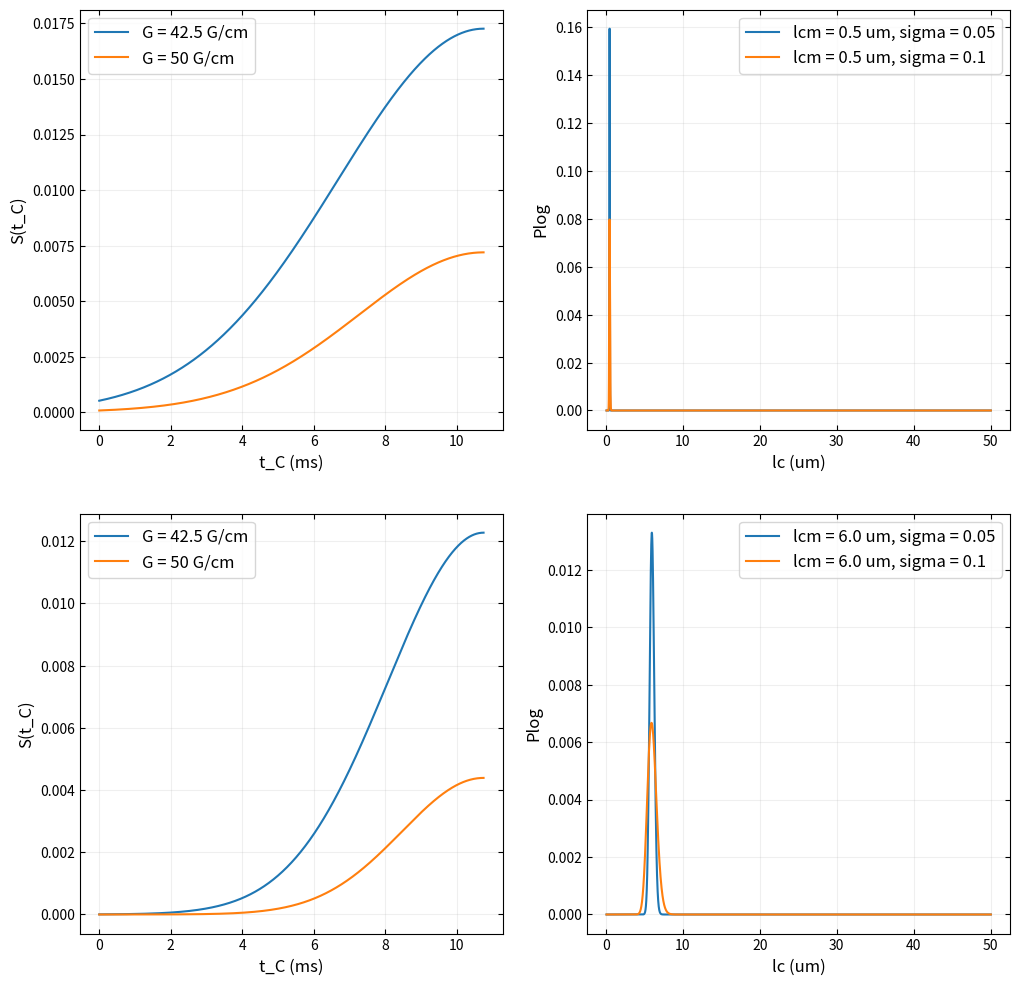

Source code (Python):
import numpy as np
from itertools import product
from matplotlib import pyplot as plt
from matplotlib.ticker import AutoMinorLocator


def M_nogse(t_C, tau_c, G, D0=1e-5, N=2, T=21.5 * 1e-3):
    """Función que calcula la magnetización resultante de aplicar la secuencia de Pulsos Non Oscillating Gradient Spin Echo (NOGSE).

    Args:
        t_C (float): Tiempo de refocalización en secuencia CPMG. (ms) Nuestra variable que vamos a cambiar.
        T (float): Tiempo total de la secuencia. (ms)
        N (int): Número de pulsos/ciclos de la secuencia CPMG. (adimensional)
        tau_c (float): Tiempo de correlación. (ms) -> relacionado con l_c como tau_c = l_c^2 / (2 D0)
        D0 (float): Coeficiente de difusión. (cm^2 / ms)
        G (float): Gradiente de campo magnético. (G/cm)

    Returns:
        float: Magnetización resultante de aplicar la secuencia NOGSE.
    """
    g = 26752.218744  # s**-1 y gauss**-1 #gamma del nucleo del proton

    T = np.array(T)
    t_C = np.array(t_C)
    N = np.array(N)
    G = np.array(G)

    t_H = T - (N - 1) * t_C  # Tiempo de la secuencia Hahn

    bSE = (
        g * G * np.sqrt(D0 * tau_c)
    )  # tau_c es el tiempo de correlacion, D0 coefficiente de difusion del orden de

    return (
        np.exp(
            -(bSE**2)
            * tau_c**2
            * (4 * np.exp(-t_H / tau_c / 2) - np.exp(-t_H / tau_c) - 3 + t_H / tau_c)
        )
        * np.exp(
            -(bSE**2)
            * tau_c**2
            * (
                (N - 1) * t_C / tau_c
                + (-1) ** (N - 1) * np.exp(-(N - 1) * t_C / tau_c)
                + 1
                - 2 * N
                - 4
                * np.exp(-(N - 1) * t_C / tau_c) ** (1 / (N - 1) / 2)
                * (-np.exp(-(N - 1) * t_C / tau_c) ** (1 / (N - 1))) ** (N - 1)
                / (np.exp(-(N - 1) * t_C / tau_c) ** (1 / (N - 1)) + 1)
                + 4
                * np.exp(-(N - 1) * t_C / tau_c) ** (1 / (N - 1) / 2)
                / (np.exp(-(N - 1) * t_C / tau_c) ** (1 / (N - 1)) + 1)
                + 4
                * (-np.exp(-(N - 1) * t_C / tau_c) ** (1 / (N - 1))) ** (N - 1)
                * np.exp(-(N - 1) * t_C / tau_c) ** (1 / (N - 1))
                / (np.exp(-(N - 1) * t_C / tau_c) ** (1 / (N - 1)) + 1) ** 2
                + 4
                * np.exp(-(N - 1) * t_C / tau_c) ** (1 / (N - 1))
                * ((N - 1) * np.exp(-(N - 1) * t_C / tau_c) ** (1 / (N - 1)) + N - 2)
                / (np.exp(-(N - 1) * t_C / tau_c) ** (1 / (N - 1)) + 1) ** 2
            )
        )
        * np.exp(
            2
            * tau_c**2
            * (
                (
                    np.exp((-t_H + 2 * t_C) / tau_c / 2)
                    + np.exp((t_C - 2 * t_H) / tau_c / 2)
                    - np.exp((t_C - t_H) / tau_c) / 2
                    - np.exp(-t_H / tau_c) / 2
                    + np.exp(t_C / tau_c / 2)
                    + np.exp(-t_H / tau_c / 2)
                    - np.exp(t_C / tau_c) / 2
                    - 0.1e1 / 0.2e1
                )
                * (-1) ** (2 * N)
                + 2
                * (-1) ** (1 + N)
                * np.exp(-(2 * N * t_C - 3 * t_C + t_H) / tau_c / 2)
                + (
                    np.exp(((3 - 2 * N) * t_C - 2 * t_H) / tau_c / 2)
                    - np.exp((-N * t_C + 2 * t_C - t_H) / tau_c) / 2
                    + np.exp(-(2 * N * t_C - 4 * t_C + t_H) / tau_c / 2)
                    + np.exp(-(2 * N * t_C - 2 * t_C + t_H) / tau_c / 2)
                    - np.exp((-N * t_C + t_C - t_H) / tau_c) / 2
                    + np.exp(-t_C * (-3 + 2 * N) / tau_c / 2)
                    - np.exp(-t_C * (N - 2) / tau_c) / 2
                    - np.exp(-(N - 1) * t_C / tau_c) / 2
                )
                * (-1) ** N
                + 2 * (-1) ** (1 + 2 * N) * np.exp((t_C - t_H) / tau_c / 2)
            )
            * bSE**2
            / (np.exp(t_C / tau_c) + 1)
        )
    )


def S_nogse(
    lcs,
    lcm: float,
    sigma: float,
    t_C: float,
    G: float,
    D0=1e-5,
    N=2,
    T=21.5 * 1e-3,
    TE=54.3 * 1e-3,
    T2=31.5 * 1e-3,
):
    """Función que calcula la señal resultante de aplicar la secuencia de Pulsos Non Oscillating Gradient Spin Echo (NOGSE) con los efectos de la relajación transversal
    en un valor de tiempo de refocalización de CPMG t_C.

    Args:
        lc (np.array) : Longitud de correlación para la distribución de tamaños. (cm) relacionado con tau_c = l_c^2 / (2 D0)
        lcm (float): Mediana de la longitud de correlación. (cm)
        sigma (float): Desviación estándar de la distribución de tamaños.
        t_C (float): Tiempo de refocalización en secuencia CPMG. (s) Nuestra variable temporal.
        G (float): Gradiente de campo magnético. (G/cm)
        D0 (float): Coeficiente de difusión. (cm^2 / s)
        N (int): Número de pulsos/ciclos de la secuencia CPMG. (adimensional)
        T (float): Tiempo total de la secuencia. (s)
        TE (float): Tiempo total de evolución mayor a T. (s)
        T2 (float): Tiempo de relajación transversal. (s)

    Returns:
        S(t_C) (float): Señal resultante
    """

    D0 = np.array(D0)
    tau_cs = np.power(lcs, 2) / (2 * D0)

    return np.sum(
        M_nogse(t_C, tau_cs, G, D0, N, T) * Plog(lcs, lcm, sigma) * np.exp(-TE / T2)
    )


def Plog(lc, lcm, sigma):
    """Función de densidad de probabilidad de una distribución lognormal.

    Args:
        lc (np.array): longitudes de correlación para las cuales se calcula la densidad de probabilidad.
        lcm (float): Mediana de la longitud de correlación.
        sigma (float): Desviación estándar de la distribución.

    Returns:
        float: Densidad de probabilidad en lc.

    Asegurarse de poner lc y lcm en las mismas unidades. (micrómetros)
    """

    lc = np.array(lc)

    pre_factor = 1 / (lc * sigma * np.sqrt(2 * np.pi))
    numerator = (np.log(lc) - np.log(lcm)) ** 2
    denominator = 2 * sigma**2
    Pl = pre_factor * np.exp(-numerator / denominator)
    return Pl / np.sum(Pl)


if __name__ == "__main__":
    # Parametros de las posibles distribuciones de tamaños de restricción
    lcm_min = 0.5 * 1e-3  # cm
    lcm_step = 0.1 * 1e-3  # cm
    lcm_max = 6 * 1e-3  # cm

    sigma_min = 0.01
    sigma_step = 0.01
    sigma_max = 1.0

    # Longitudes de correlación, simulamos un rango de 0.01 a 50 micrómetros con N_compartimientos = 5000
    lc_min = 0.1 * 1e-3  # cm
    lc_max = 50 * 1e-3  # cm
    N_compartimientos = 5000

    lcs = np.linspace(lc_min, lc_max, N_compartimientos)  # Longitudes de correlación

    # Parametros fijos de la señal de NOGSE
    T = 21.5 * 1e-3  # s
    TE = 54.3 * 1e-3  # s
    T2 = 31.5 * 1e-3  # s
    N = 2  # adimensional
    D0 = 1e-5  # cm^2/s

    # Tiempos de CMPG
    t_Cs = np.linspace(0, T / N, 1100)  # s

    # Gradientes de campo magnético
    Gs = [42.5, 50]  # G/cm
    lcms = [0.5e-3, 6e-3]  # cm
    sigmas = [0.05, 0.1]

    fig, axs = plt.subplots(2, 2, figsize=(12, 12))
    for i, (sigma, lcm) in enumerate(product(sigmas, lcms)):
        axs[i % 2, 1].plot(
            lcs * 1e3,
            Plog(lcs, lcm, sigma),
            label=f"lcm = {lcm * 1e3} um, sigma = {sigma}",
        )
        axs[i % 2, 1].legend(fontsize=12)
        axs[i % 2, 1].tick_params(
            axis="both", which="both", direction="in", top=True, right=True
        )
        axs[i % 2, 1].grid(which="both", alpha=0.2)
        axs[i % 2, 1].set_xlabel("lc (um)", fontsize=12)
        axs[i % 2, 1].set_ylabel("Plog", fontsize=12)

    S_nogse_tc = np.zeros(len(t_Cs))
    S_nogse_tc2 = np.zeros(len(t_Cs))
    for _t, t_C in enumerate(t_Cs):
        S_nogse_tc[_t] = S_nogse(lcs, 0.5e-3, 0.05, t_C, Gs[0], D0, N, T, TE, T2)
        S_nogse_tc2[_t] = S_nogse(lcs, 0.5e-3, 0.1, t_C, Gs[1], D0, N, T, TE, T2)

    axs[0, 0].plot(
        t_Cs * 1e3,
        S_nogse_tc,
        label=f"G = {Gs[0]} G/cm",
    )
    axs[0, 0].plot(
        t_Cs * 1e3,
        S_nogse_tc2,
        label=f"G = {Gs[1]} G/cm",
    )
    axs[0, 0].legend(fontsize=12)
    axs[0, 0].tick_params(
        axis="both", which="both", direction="in", top=True, right=True
    )
    axs[0, 0].grid(which="both", alpha=0.2)
    axs[0, 0].set_xlabel("t_C (ms)", fontsize=12)
    axs[0, 0].set_ylabel("S(t_C)", fontsize=12)

    S_nogse_tc = np.zeros(len(t_Cs))
    S_nogse_tc2 = np.zeros(len(t_Cs))
    for _t, t_C in enumerate(t_Cs):
        S_nogse_tc[_t] = S_nogse(lcs, 6e-3, 0.05, t_C, Gs[0], D0, N, T, TE, T2)
        S_nogse_tc2[_t] = S_nogse(lcs, 6e-3, 0.1, t_C, Gs[1], D0, N, T, TE, T2)

    axs[1, 0].plot(
        t_Cs * 1e3,
        S_nogse_tc,
        label=f"G = {Gs[0]} G/cm",
    )
    axs[1, 0].plot(
        t_Cs * 1e3,
        S_nogse_tc2,
        label=f"G = {Gs[1]} G/cm",
    )
    axs[1, 0].legend(fontsize=12)
    axs[1, 0].tick_params(
        axis="both", which="both", direction="in", top=True, right=True
    )
    axs[1, 0].grid(which="both", alpha=0.2)
    axs[1, 0].set_xlabel("t_C (ms)", fontsize=12)
    axs[1, 0].set_ylabel("S(t_C)", fontsize=12)

    plt.show()

    # for

    #     for G in Gs:
    #         S_nogse_tc = np.zeros(len(t_Cs))
    #         for j, t_C in enumerate(t_Cs):
    #             S_nogse_tc[j] = S_nogse(lcs, lcm, sigma, t_C, G, D0, N, T, TE, T2)
    #         axs[i % 2, 0].plot(
    #             t_Cs * 1e3,
    #             S_nogse_tc,
    #             label=f"G = {G} G/cm",
    #         )
    #         axs[i % 2, 0].legend(fontsize=12)
    #         axs[i % 2, 0].tick_params(
    #             axis="both", which="both", direction="in", top=True, right=True
    #         )
    #         axs[i % 2, 0].grid(which="both", alpha=0.2)
    #         axs[i % 2, 0].set_xlabel("t_C (ms)", fontsize=12)
    #         axs[i % 2, 0].set_ylabel("S(t_C)", fontsize=12)
    # plt.show()

    # fig, ax = plt.subplots(1, 1, figsize=(8, 6))

    # configs =

    # for G in Gs:
    #     plt.plot(
    #         t_Cs * 1e3,
    #         M_nogse(t_Cs, (lc_max**2) / (2 * D0), G, D0, N, T),
    #         label=f"G = {G} G/cm",
    #     )

    # plt.legend(fontsize=12)
    # plt.tick_params(axis="both", which="both", direction="in", top=True, right=True)
    # plt.grid(which="both", alpha=0.2)
    # plt.xlabel("$t_C$ (ms)", fontsize=12)
    # plt.ylabel("$M_NOGSE$", fontsize=12)

    # ax[i].set_title(f"$k = {k}$")
    # ax[i].legend(fontsize=12)
    # ax[i].xaxis.set_minor_locator(AutoMinorLocator())
    # ax[i].yaxis.set_minor_locator(AutoMinorLocator())
    # ax[i].tick_params(
    #     axis="both", which="both", direction="in", top=True, right=True, labelsize=12
    # )
    # ax[i].grid(which="both", alpha=0.2)
    # ax[i].set_xlabel("Tiempo", fontsize=12)
    # ax[i].set_ylabel("Fase", fontsize=12)
